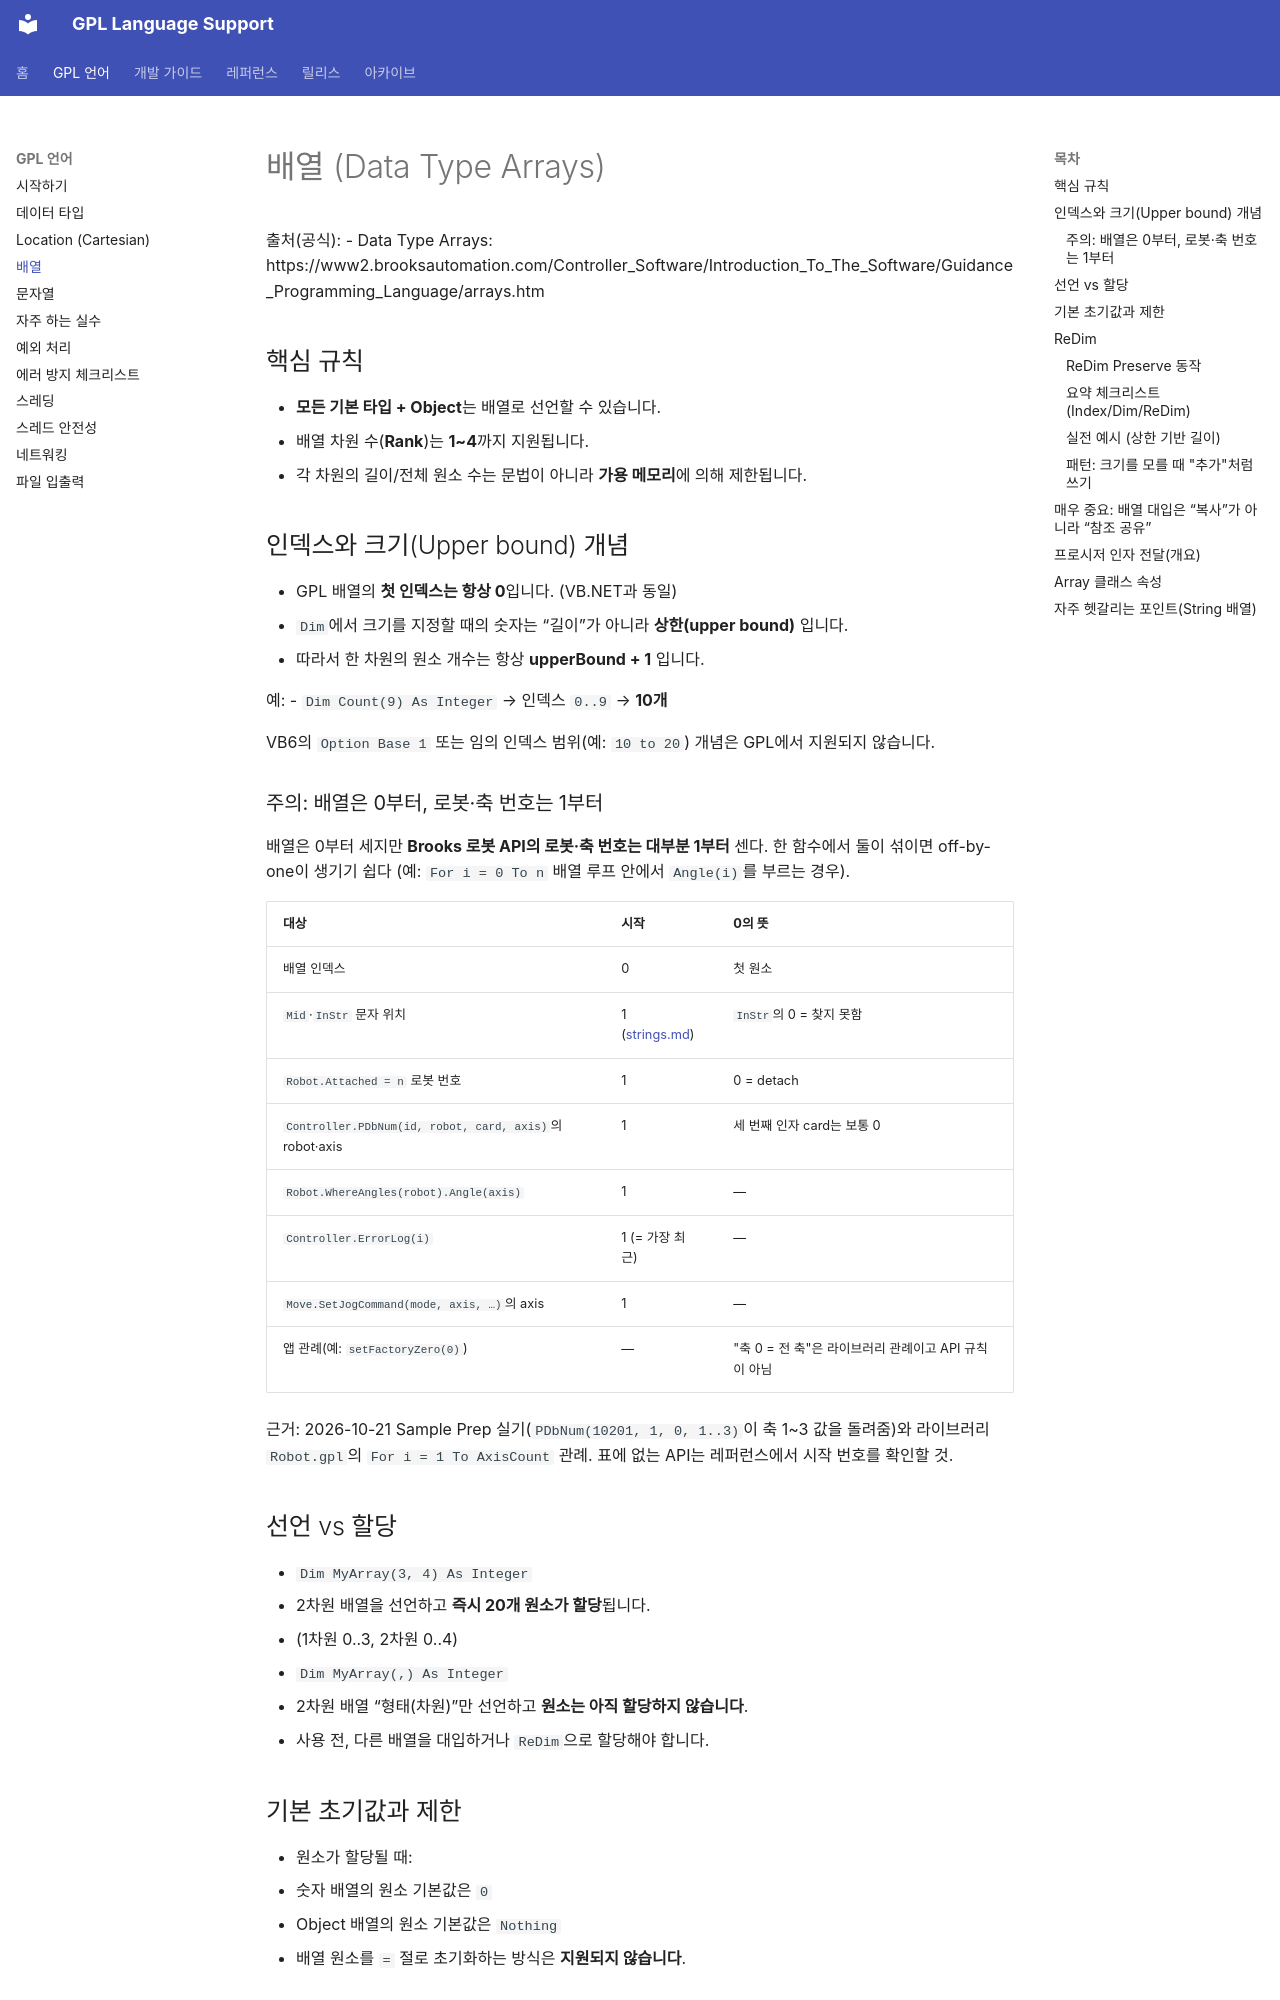

repository: nir414/GPL_language · page: gpl-language/arrays/index.html · generator: mkdocs

# 배열 (Data Type Arrays)

출처(공식):
- Data Type Arrays: https://www2.brooksautomation.com/Controller_Software/Introduction_To_The_Software/Guidance_Programming_Language/arrays.htm

## 핵심 규칙

- **모든 기본 타입 + Object**는 배열로 선언할 수 있습니다.
- 배열 차원 수(**Rank**)는 **1~4**까지 지원됩니다.
- 각 차원의 길이/전체 원소 수는 문법이 아니라 **가용 메모리**에 의해 제한됩니다.

## 인덱스와 크기(Upper bound) 개념

- GPL 배열의 **첫 인덱스는 항상 0**입니다. (VB.NET과 동일)
- `Dim`에서 크기를 지정할 때의 숫자는 “길이”가 아니라 **상한(upper bound)** 입니다.
  - 따라서 한 차원의 원소 개수는 항상 **upperBound + 1** 입니다.

예:
- `Dim Count(9) As Integer` → 인덱스 `0..9` → **10개**

VB6의 `Option Base 1` 또는 임의 인덱스 범위(예: `10 to 20`) 개념은 GPL에서 지원되지 않습니다.

### 주의: 배열은 0부터, 로봇·축 번호는 1부터

배열은 0부터 세지만 **Brooks 로봇 API의 로봇·축 번호는 대부분 1부터** 센다. 한 함수에서 둘이 섞이면 off-by-one이 생기기 쉽다
(예: `For i = 0 To n` 배열 루프 안에서 `Angle(i)`를 부르는 경우).

| 대상 | 시작 | 0의 뜻 |
| --- | --- | --- |
| 배열 인덱스 | 0 | 첫 원소 |
| `Mid`·`InStr` 문자 위치 | 1 ([strings.md](strings.md)) | `InStr`의 0 = 찾지 못함 |
| `Robot.Attached = n` 로봇 번호 | 1 | 0 = detach |
| `Controller.PDbNum(id, robot, card, axis)`의 robot·axis | 1 | 세 번째 인자 card는 보통 0 |
| `Robot.WhereAngles(robot).Angle(axis)` | 1 | — |
| `Controller.ErrorLog(i)` | 1 (= 가장 최근) | — |
| `Move.SetJogCommand(mode, axis, …)`의 axis | 1 | — |
| 앱 관례(예: `setFactoryZero(0)`) | — | "축 0 = 전 축"은 라이브러리 관례이고 API 규칙이 아님 |

근거: 2026-10-21 Sample Prep 실기(`PDbNum(10201, 1, 0, 1..3)`이 축 1~3 값을 돌려줌)와 라이브러리 `Robot.gpl`의
`For i = 1 To AxisCount` 관례. 표에 없는 API는 레퍼런스에서 시작 번호를 확인할 것.

## 선언 vs 할당

- `Dim MyArray(3, 4) As Integer`
  - 2차원 배열을 선언하고 **즉시 20개 원소가 할당**됩니다.
  - (1차원 0..3, 2차원 0..4)

- `Dim MyArray(,) As Integer`
  - 2차원 배열 “형태(차원)”만 선언하고 **원소는 아직 할당하지 않습니다**.
  - 사용 전, 다른 배열을 대입하거나 `ReDim`으로 할당해야 합니다.
